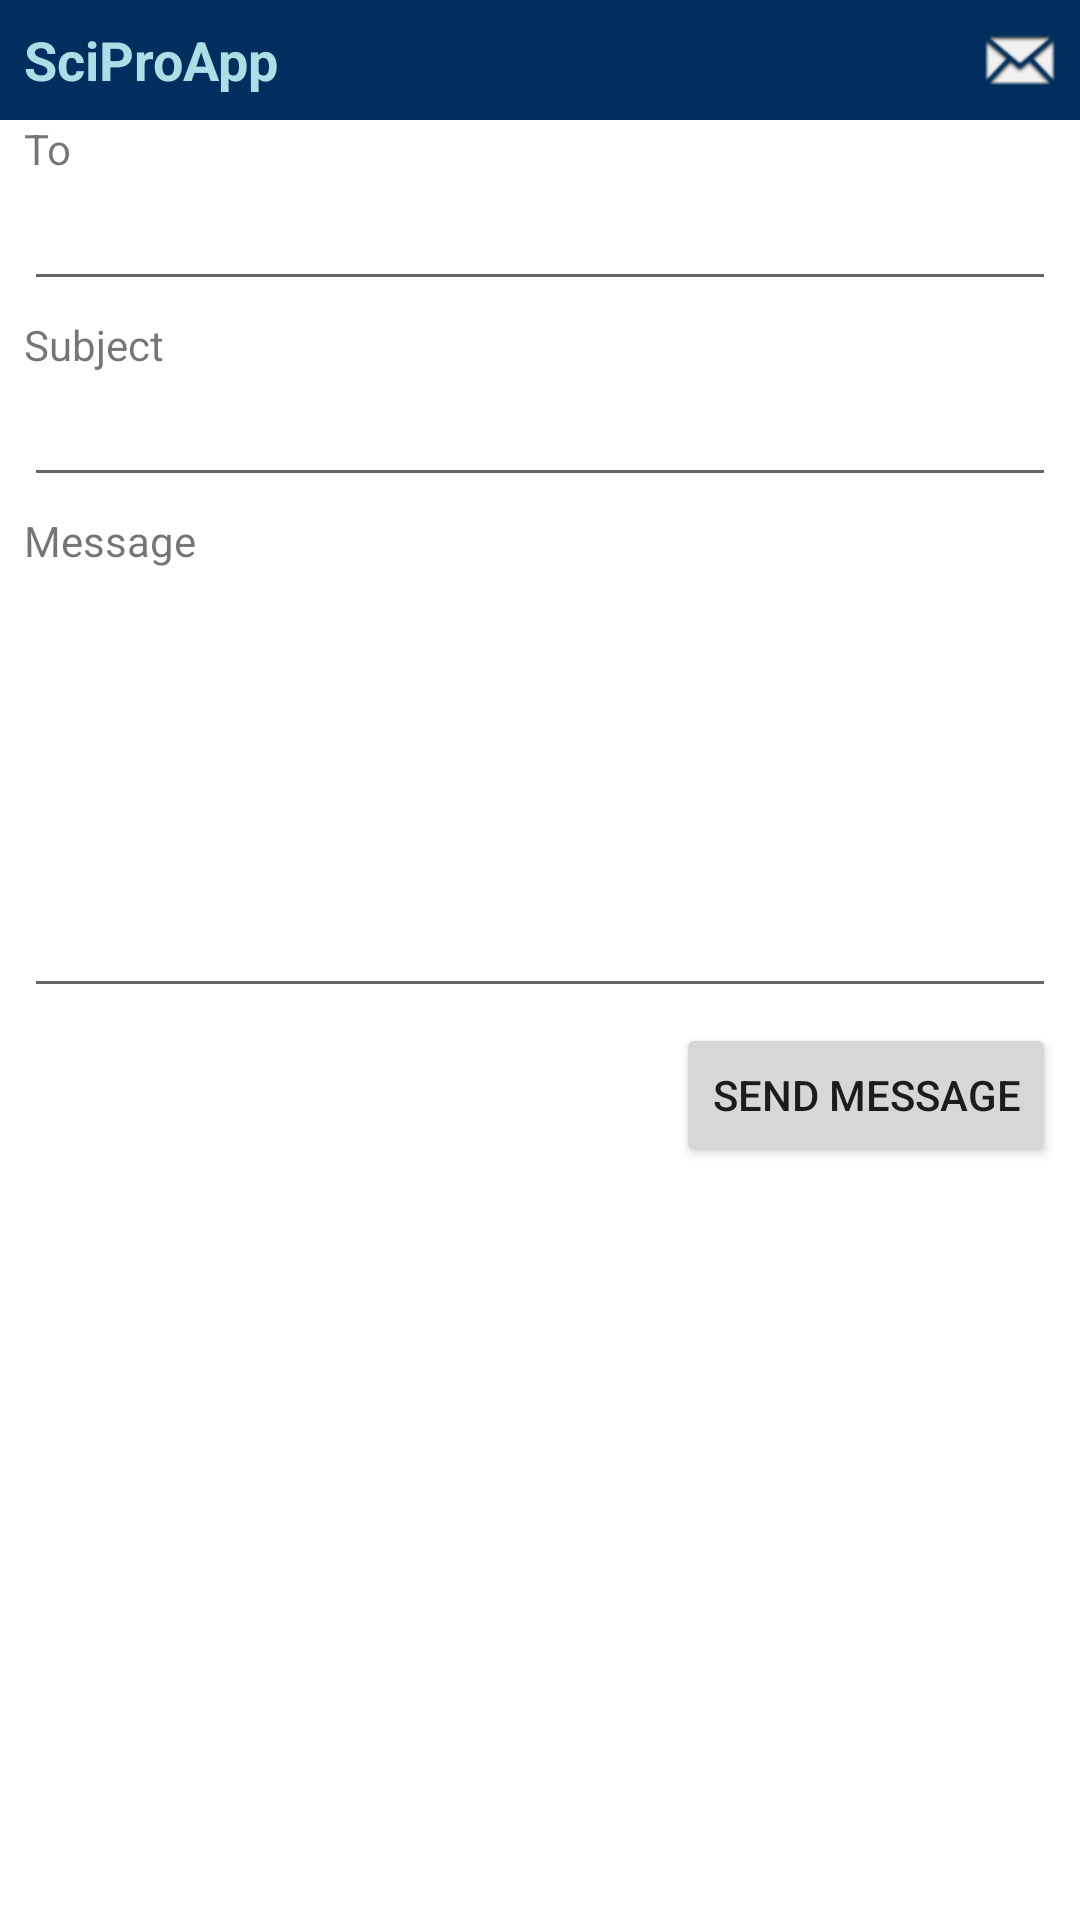

Produce the Android XML layout that renders to this screen, including the resource entries it uses.
<!-- AndroidManifest.xml: fallback theme Theme.MaterialComponents.DayNight.NoActionBar -->
<!-- res/layout/activity_compose_message.xml -->
<?xml version="1.0" encoding="utf-8"?>
<ScrollView xmlns:android="http://schemas.android.com/apk/res/android"
            android:layout_width="fill_parent"
            android:layout_height="fill_parent">
    <LinearLayout xmlns:android="http://schemas.android.com/apk/res/android"
                  android:id="@+id/compose_message"
                  android:layout_width="fill_parent"
                  android:layout_height="fill_parent"
                  android:orientation="vertical">
        <include layout="@layout/header" android:id="@+id/header"/>
        <LinearLayout
                android:orientation="vertical"
                android:layout_height="fill_parent"
                android:layout_width="fill_parent"
                android:paddingLeft="8dp"
                android:paddingRight="8dp">
            <TextView
                    android:layout_height="wrap_content"
                    android:layout_width="wrap_content"
                    android:text="@string/to"
                    android:id="@+id/to_label"/>
            <MultiAutoCompleteTextView
                    android:layout_height="wrap_content"
                    android:layout_width="fill_parent"
                    android:id="@+id/to_edit"
                    android:layout_marginBottom="5dip"/>
            <TextView
                    android:layout_width="wrap_content"
                    android:layout_height="wrap_content"
                    android:id="@+id/subject_label"
                    android:text="@string/subject"/>
            <EditText
                    android:layout_width="fill_parent"
                    android:layout_height="wrap_content"
                    android:id="@+id/subject_edit"
                    android:layout_marginBottom="5dip"/>
            <TextView
                    android:id="@+id/message_label"
                    android:layout_width="wrap_content"
                    android:layout_height="wrap_content"
                    android:text="@string/message"/>
            <EditText
                    android:layout_width="fill_parent"
                    android:layout_height="wrap_content"
                    android:id="@+id/message_edit"
                    android:layout_marginBottom="5dip"
                    android:lines="6"
                    android:singleLine="false"/>
            <Button
                    android:id="@+id/send_message"
                    android:text="@string/send_message"
                    android:layout_height="wrap_content"
                    android:layout_width="wrap_content"
                    android:layout_gravity="right"/>
        </LinearLayout>
    </LinearLayout>
</ScrollView>
<!-- res/layout/header.xml (included above) -->
<?xml version="1.0" encoding="utf-8"?>
<RelativeLayout
        xmlns:android="http://schemas.android.com/apk/res/android"
        android:layout_width="fill_parent"
        android:layout_height="@dimen/header_size"
        android:background="@color/header_background"
        android:padding="0dip">
    <ImageView
            android:id="@+id/header_logo"
            android:layout_width="@dimen/header_size"
            android:layout_height="wrap_content"
            android:layout_centerVertical="true"
            android:src="@drawable/header_logo"
            android:visibility="gone"/>
    <ImageButton
            android:id="@+id/header_home_btn"
            android:layout_width="@dimen/header_size"
            android:layout_height="fill_parent"
            android:layout_alignWithParentIfMissing="true"
            android:layout_alignParentLeft="true"
            android:layout_alignParentTop="true"
            android:layout_alignParentBottom="true"
            android:layout_toRightOf="@id/header_logo"
            android:src="@drawable/ic_header_home"
            android:background="@drawable/header_btn"
            android:visibility="gone"
            android:onClick="onHeaderHomeClick"/>
    <TextView
            android:id="@+id/header_title"
            android:text="@string/app_name"
            android:textColor="@color/header_foreground"
            android:layout_width="wrap_content"
            android:layout_height="wrap_content"
            android:layout_alignParentTop="true"
            android:layout_alignParentBottom="true"
            android:layout_toRightOf="@id/header_home_btn"
            android:textSize="@dimen/font_size_medium"
            android:paddingLeft="8dip"
            android:textStyle="bold"
            android:gravity="center_vertical"/>
    <ImageButton
            android:id="@+id/header_message_btn"
            android:layout_width="@dimen/header_size"
            android:layout_height="fill_parent"
            android:layout_alignWithParentIfMissing="true"
            android:layout_alignParentRight="true"
            android:layout_alignParentTop="true"
            android:layout_alignParentBottom="true"
            android:src="@drawable/ic_tab_message_unselected"
            android:background="@drawable/header_btn"
            android:onClick="onHeaderMessagesClick"/>
</RelativeLayout>
<!-- resources referenced by this layout -->
<resources>
  <color name="header_background">#ff002f5f</color>
  <color name="header_foreground">#ffacdee6</color>
  <dimen name="font_size_medium">18sp</dimen>
  <dimen name="header_size">40dip</dimen>
  <!-- drawable header_logo: png bitmap (drawable-hdpi, 2792 bytes) -->
  <!-- drawable ic_header_home (drawable) -->
  <?xml version="1.0" encoding="utf-8"?>
  <level-list xmlns:android="http://schemas.android.com/apk/res/android">
  	<item android:maxLevel="0" android:drawable="@drawable/ic_header_home_unselected" />
  	<item android:maxLevel="1" android:drawable="@drawable/ic_header_home_selected" />
  </level-list>
  <!-- drawable ic_tab_message_unselected: png bitmap (drawable-hdpi, 2422 bytes) -->
  <string name="app_name">SciProApp</string>
  <string name="message">Message</string>
  <string name="send_message">Send message</string>
  <string name="subject">Subject</string>
  <string name="to">To</string>
  <!-- drawable ic_header_home_selected: png bitmap (drawable-hdpi, 2896 bytes) -->
</resources>
